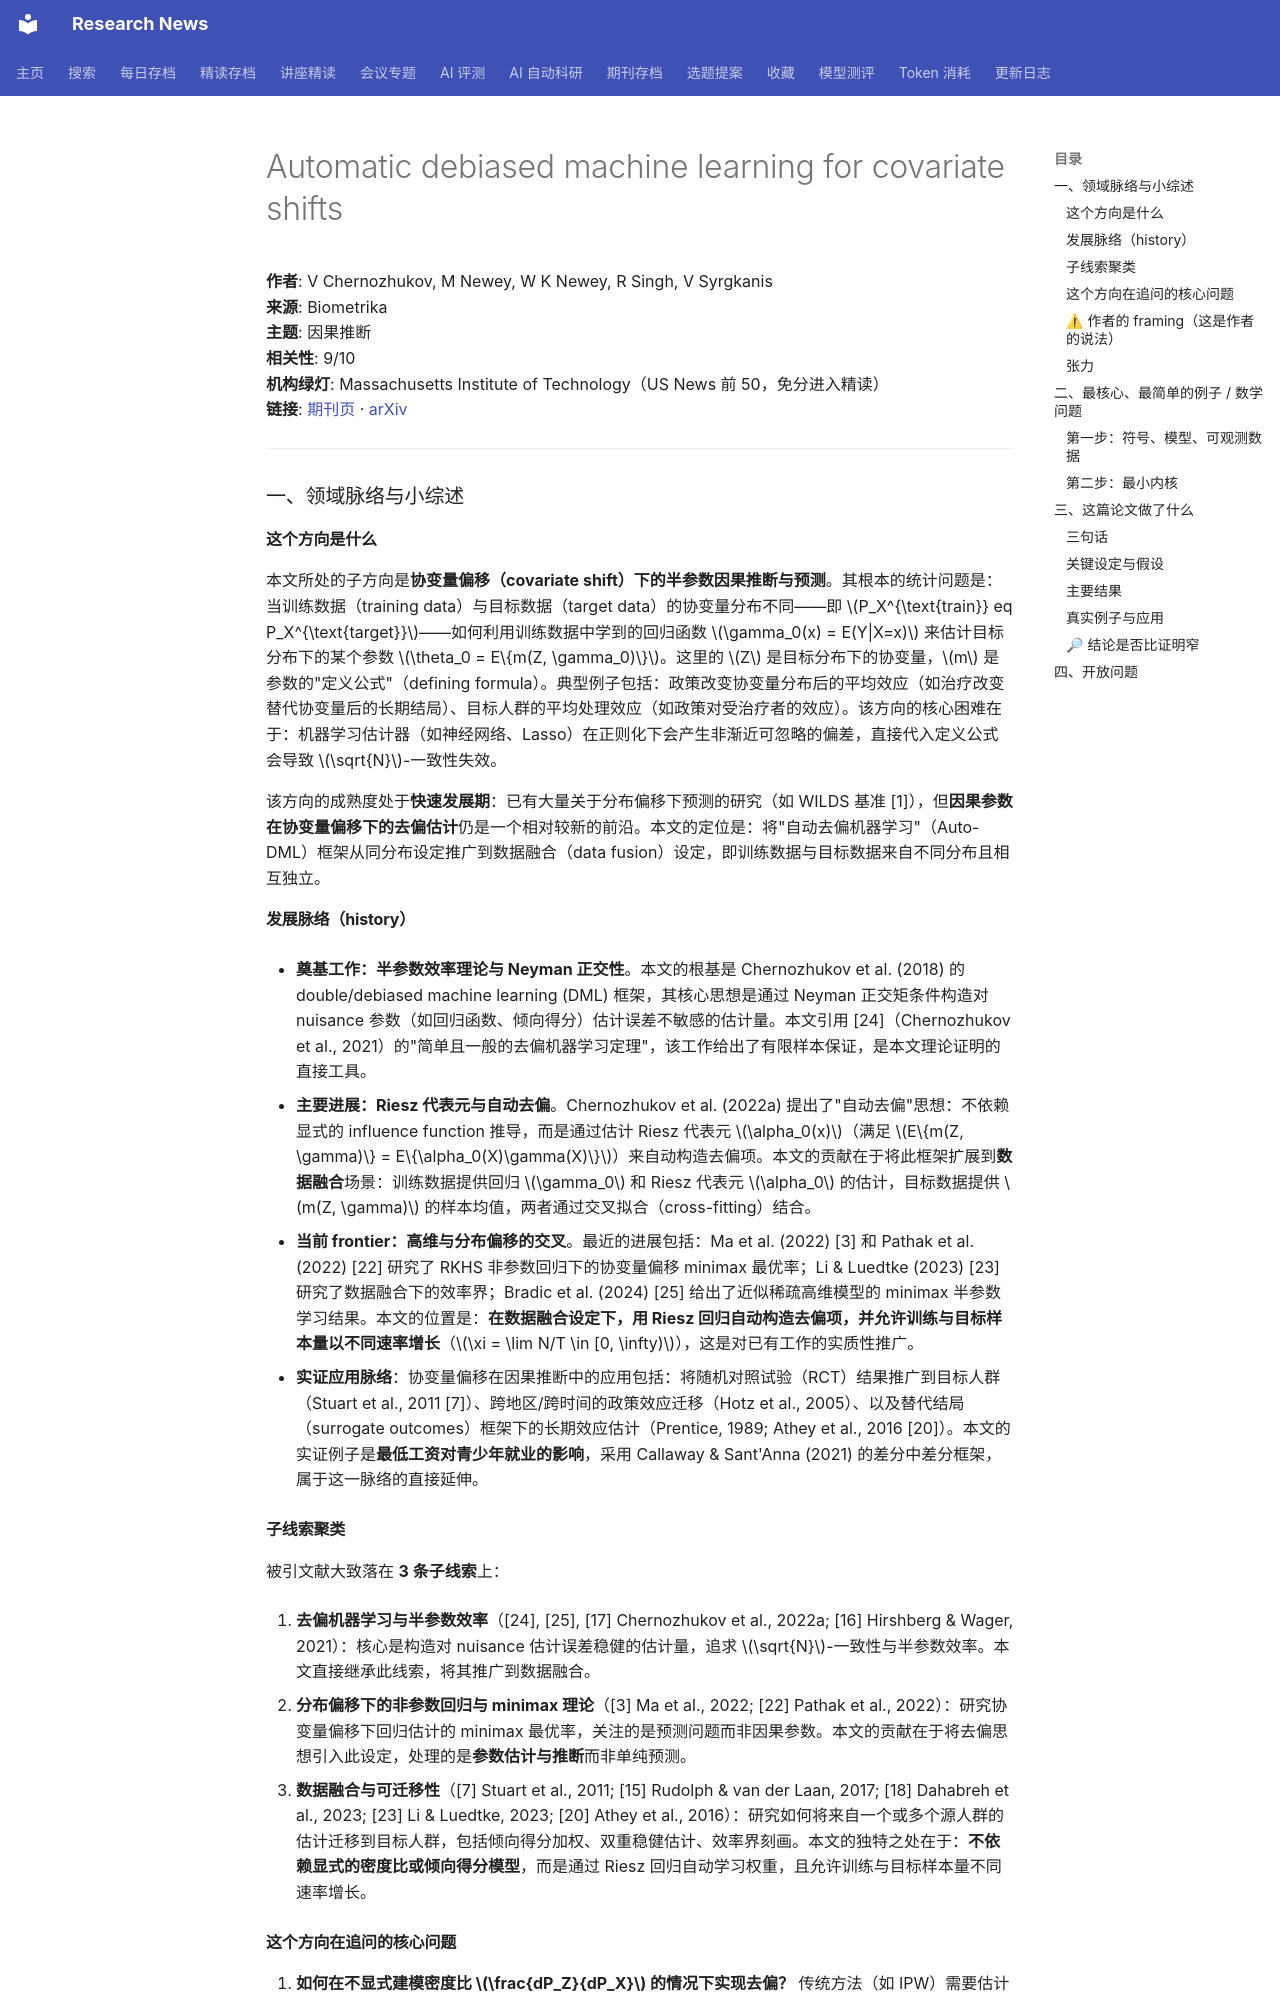

repository: cxy0714/research-news · page: deep_reads/2026-10-10-10.1093_biomet_asag033/index.html · generator: mkdocs

# Automatic debiased machine learning for covariate shifts

**作者**: V Chernozhukov, M Newey, W K Newey, R Singh, V Syrgkanis  
**来源**: Biometrika  
**主题**: 因果推断  
**相关性**: 9/10  
**机构绿灯**: Massachusetts Institute of Technology（US News 前 50，免分进入精读）  
**链接**: [期刊页](https://doi.org/10.1093/biomet/asag033) · [arXiv](https://arxiv.org/abs/2307.04527)

---

### 一、领域脉络与小综述

#### 这个方向是什么

本文所处的子方向是**协变量偏移（covariate shift）下的半参数因果推断与预测**。其根本的统计问题是：当训练数据（training data）与目标数据（target data）的协变量分布不同——即 \(P_X^{\text{train}} 
eq P_X^{\text{target}}\)——如何利用训练数据中学到的回归函数 \(\gamma_0(x) = E(Y|X=x)\) 来估计目标分布下的某个参数 \(\theta_0 = E\{m(Z, \gamma_0)\}\)。这里的 \(Z\) 是目标分布下的协变量，\(m\) 是参数的"定义公式"（defining formula）。典型例子包括：政策改变协变量分布后的平均效应（如治疗改变替代协变量后的长期结局）、目标人群的平均处理效应（如政策对受治疗者的效应）。该方向的核心困难在于：机器学习估计器（如神经网络、Lasso）在正则化下会产生非渐近可忽略的偏差，直接代入定义公式会导致 \(\sqrt{N}\)-一致性失效。

该方向的成熟度处于**快速发展期**：已有大量关于分布偏移下预测的研究（如 WILDS 基准 [1]），但**因果参数在协变量偏移下的去偏估计**仍是一个相对较新的前沿。本文的定位是：将"自动去偏机器学习"（Auto-DML）框架从同分布设定推广到数据融合（data fusion）设定，即训练数据与目标数据来自不同分布且相互独立。

#### 发展脉络（history）

- **奠基工作：半参数效率理论与 Neyman 正交性**。本文的根基是 Chernozhukov et al. (2018) 的 double/debiased machine learning (DML) 框架，其核心思想是通过 Neyman 正交矩条件构造对 nuisance 参数（如回归函数、倾向得分）估计误差不敏感的估计量。本文引用 [24]（Chernozhukov et al., 2021）的"简单且一般的去偏机器学习定理"，该工作给出了有限样本保证，是本文理论证明的直接工具。

- **主要进展：Riesz 代表元与自动去偏**。Chernozhukov et al. (2022a) 提出了"自动去偏"思想：不依赖显式的 influence function 推导，而是通过估计 Riesz 代表元 \(\alpha_0(x)\)（满足 \(E\{m(Z, \gamma)\} = E\{\alpha_0(X)\gamma(X)\}\)）来自动构造去偏项。本文的贡献在于将此框架扩展到**数据融合**场景：训练数据提供回归 \(\gamma_0\) 和 Riesz 代表元 \(\alpha_0\) 的估计，目标数据提供 \(m(Z, \gamma)\) 的样本均值，两者通过交叉拟合（cross-fitting）结合。

- **当前 frontier：高维与分布偏移的交叉**。最近的进展包括：Ma et al. (2022) [3] 和 Pathak et al. (2022) [22] 研究了 RKHS 非参数回归下的协变量偏移 minimax 最优率；Li & Luedtke (2023) [23] 研究了数据融合下的效率界；Bradic et al. (2024) [25] 给出了近似稀疏高维模型的 minimax 半参数学习结果。本文的位置是：**在数据融合设定下，用 Riesz 回归自动构造去偏项，并允许训练与目标样本量以不同速率增长**（\(\xi = \lim N/T \in [0, \infty)\)），这是对已有工作的实质性推广。

- **实证应用脉络**：协变量偏移在因果推断中的应用包括：将随机对照试验（RCT）结果推广到目标人群（Stuart et al., 2011 [7]）、跨地区/跨时间的政策效应迁移（Hotz et al., 2005）、以及替代结局（surrogate outcomes）框架下的长期效应估计（Prentice, 1989; Athey et al., 2016 [20]）。本文的实证例子是**最低工资对青少年就业的影响**，采用 Callaway & Sant'Anna (2021) 的差分中差分框架，属于这一脉络的直接延伸。

#### 子线索聚类

被引文献大致落在 **3 条子线索**上：

1. **去偏机器学习与半参数效率**（[24], [25], [17] Chernozhukov et al., 2022a; [16] Hirshberg & Wager, 2021）：核心是构造对 nuisance 估计误差稳健的估计量，追求 \(\sqrt{N}\)-一致性与半参数效率。本文直接继承此线索，将其推广到数据融合。

2. **分布偏移下的非参数回归与 minimax 理论**（[3] Ma et al., 2022; [22] Pathak et al., 2022）：研究协变量偏移下回归估计的 minimax 最优率，关注的是预测问题而非因果参数。本文的贡献在于将去偏思想引入此设定，处理的是**参数估计与推断**而非单纯预测。

3. **数据融合与可迁移性**（[7] Stuart et al., 2011; [15] Rudolph & van der Laan, 2017; [18] Dahabreh et al., 2023; [23] Li & Luedtke, 2023; [20] Athey et al., 2016）：研究如何将来自一个或多个源人群的估计迁移到目标人群，包括倾向得分加权、双重稳健估计、效率界刻画。本文的独特之处在于：**不依赖显式的密度比或倾向得分模型**，而是通过 Riesz 回归自动学习权重，且允许训练与目标样本量不同速率增长。

#### 这个方向在追问的核心问题

1. **如何在不显式建模密度比 \(\frac{dP_Z}{dP_X}\) 的情况下实现去偏？** 传统方法（如 IPW）需要估计密度比，在高维下不稳定。本文的答案是：通过 Riesz 回归直接估计权重 \(\alpha_0\)，避免密度比估计。
2. **训练与目标样本量不同速率增长时，估计量的收敛率如何？** 本文给出 \(\sqrt{N}\)-一致性（\(N\) 为目标样本量），方差中包含 \(\xi = \lim N/T\) 项，刻画了训练样本不足的代价。
3. **如何构造稳健的方差估计？** 当 nuisance 估计只有均方收敛率时，需要 trimming 保证方差估计的一致性。
